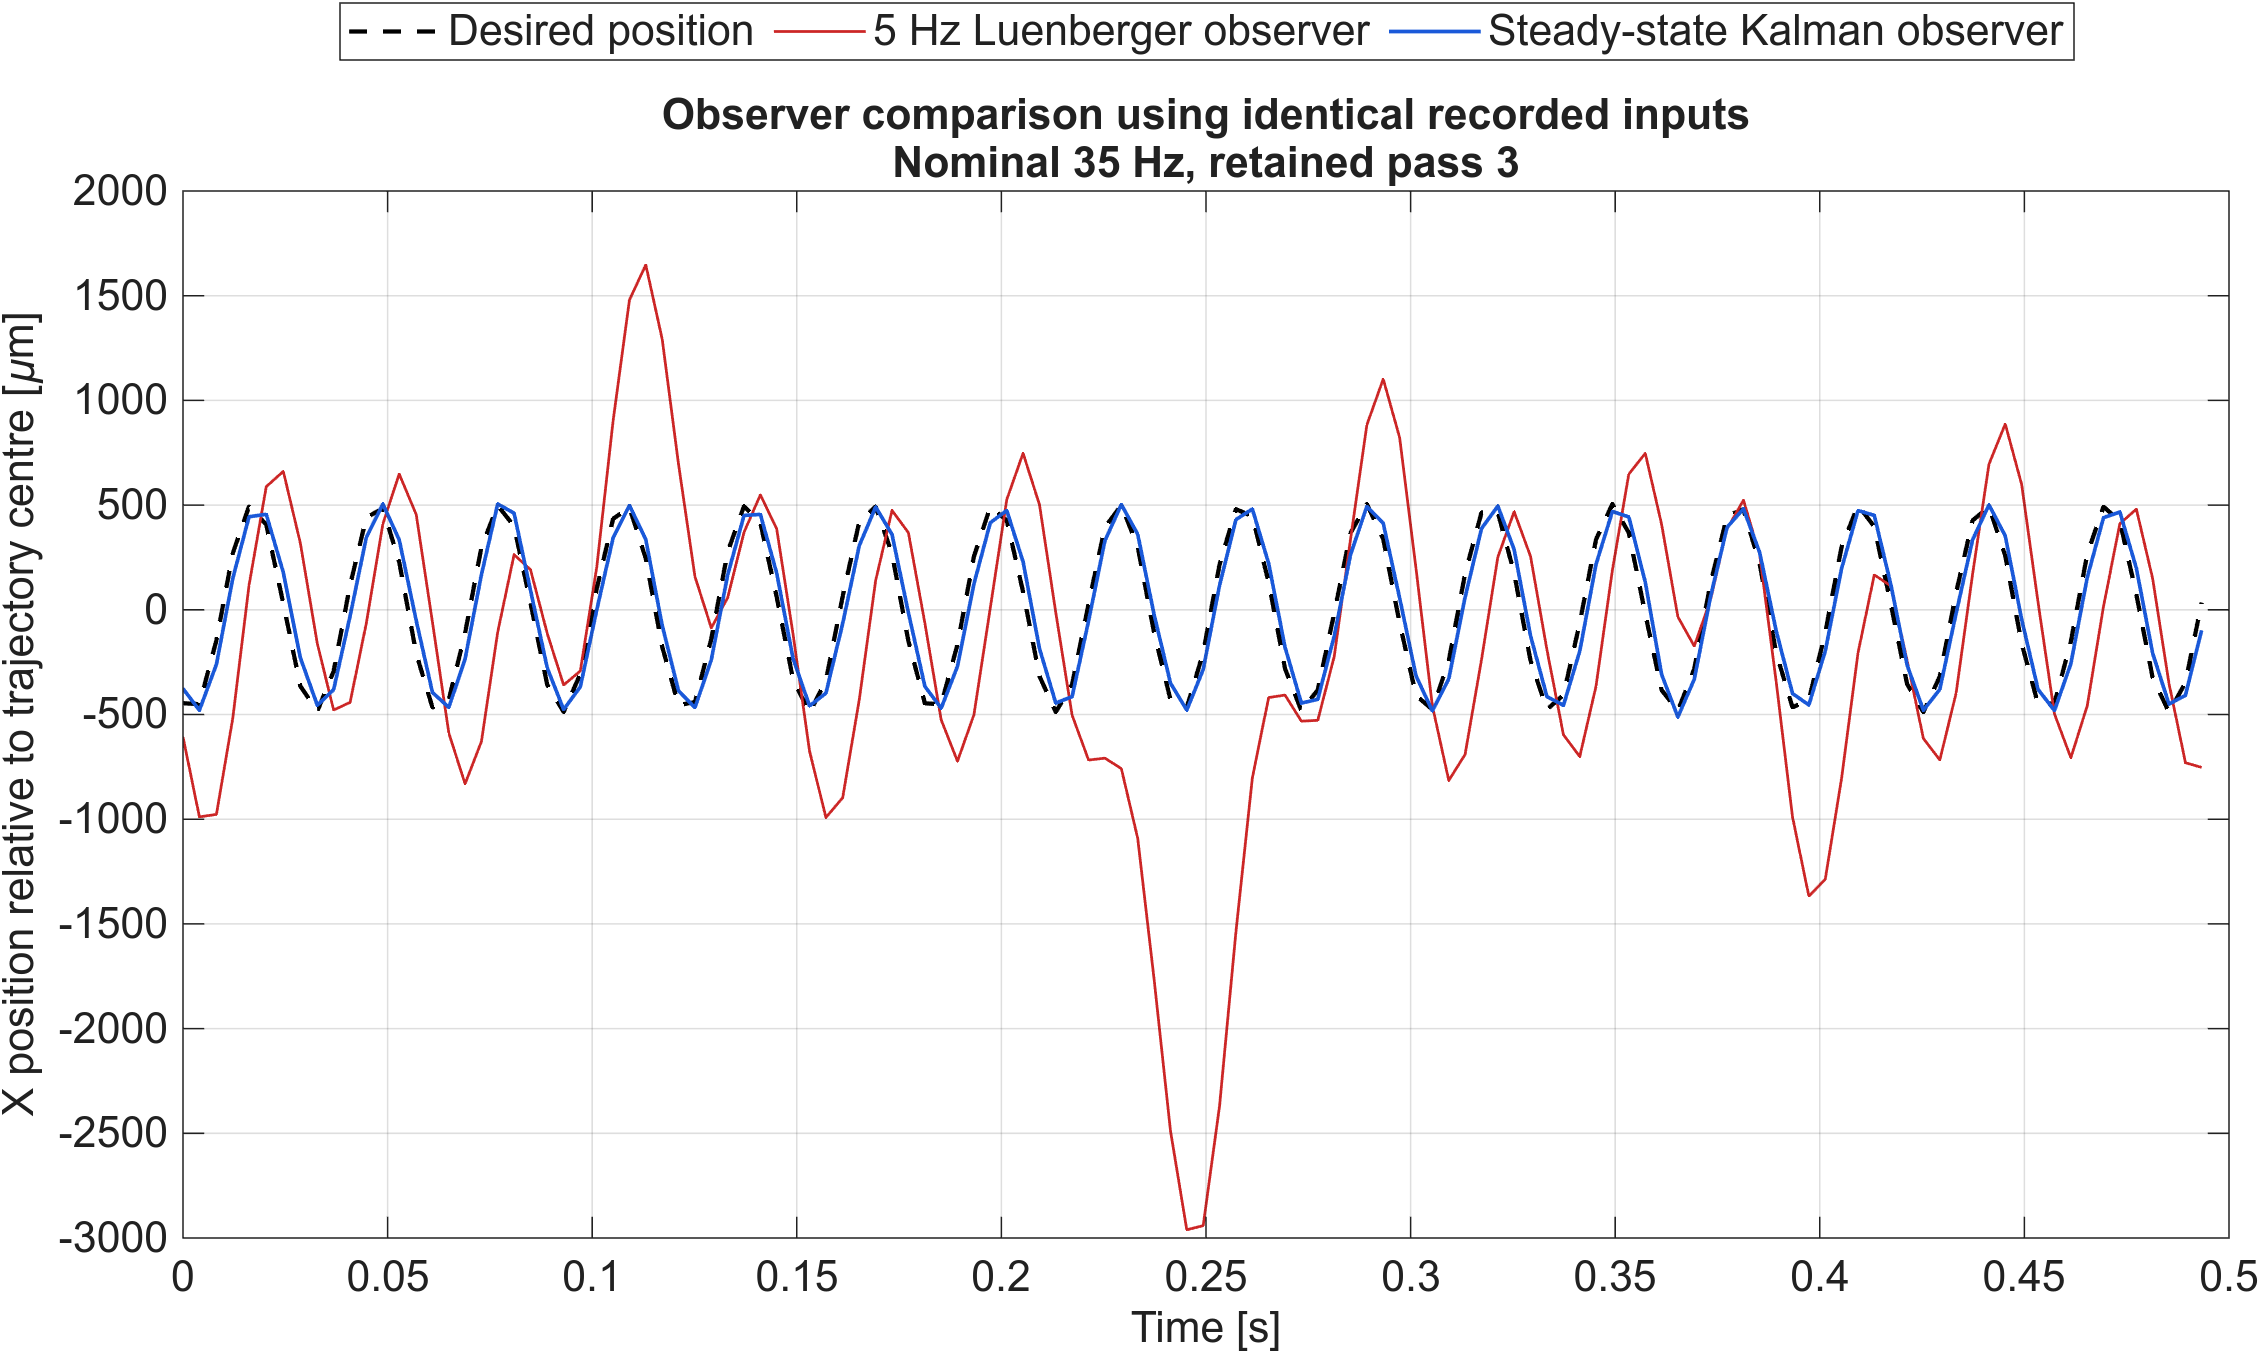

The file beside this chart, header and first rows:
time_s, desired_position_um, luenberger_position_um, kalman_position_um
0, -446.2, -607.2, -376.2
0.004003, -450.6, -988.7, -479.7
0.008167, -145.9, -977.1, -260.7
0.01217, 270.5, -517.2, 150.3
0.01613, 493.3, 116.8, 444.4
0.02035, 407.7, 588, 456
0.02451, 29.99, 661.1, 178.1
0.02868, -364.6, 318.3, -228.9
0.03283, -483.9, -161.9, -455.8
0.03681, -293.6, -478.4, -381.1
0.04084, 118.1, -442.2, -29.49
0.04481, 440.6, -63, 346.1
0.04884, 484.3, 410.2, 505.3
0.05284, 228, 648.5, 334.2
0.057, -208.8, 454.9, -51.44
0.06097, -466.4, -59.64, -395
0.06497, -428.4, -588.8, -465.8
0.06893, -112, -831.3, -234.6
0.07293, 299.1, -628.8, 167.9
0.07691, 498.3, -106, 505.6
0.08091, 399, 263.4, 461.4
0.08493, 31.77, 191.2, 92.48
0.08902, -358.1, -113.1, -277.7
0.09302, -487.4, -359.1, -476.4
0.0971, -306.4, -292, -367.7
0.1011, 101.3, 204.2, -0.301
0.1051, 434.5, 902.4, 343.7
0.1091, 488.7, 1480, 498.6
0.1131, 244.8, 1647, 335.9
0.1171, -175.5, 1294, -74.46
0.1211, -455.8, 695.6, -387.1
0.1251, -440.4, 158.6, -467.1
0.1291, -138.4, -86.45, -238.6
0.1331, 277.1, 58.14, 166.2
0.1371, 494.8, 370.2, 450.8
0.1411, 414.6, 549.1, 455.6
0.1451, 61.81, 386.5, 175.3
0.1491, -333.4, -116.7, -232.7
0.1531, -491.6, -674.8, -458.9
0.1571, -338.2, -991.8, -398.1
0.1612, 64.88, -897.4, -65.49
0.1653, 420.1, -429.1, 306.4
0.1693, 493.3, 140.1, 491.2
0.1733, 267.3, 474.7, 359.7
0.1773, -149.5, 368.3, -13.71
0.1813, -446.5, -64.63, -366.2
0.1853, -451.2, -525.5, -469.7
0.1893, -165.6, -723.1, -269.7
0.1933, 255, -501, 124
0.1973, 491.1, 7.74, 415.7
0.2013, 427.1, 526, 474.2
0.2053, 86.31, 747.8, 229.8
0.2093, -317.3, 501.9, -185.2
0.2133, -488, -13.34, -445.3
0.2173, -356.8, -503, -414.9
0.2213, 28.21, -717.5, -52.64
0.2253, 394.2, -708.5, 329.3
0.2293, 499, -758.1, 502.7
0.2333, 301.8, -1091, 361
0.2373, -109.6, -1764, -22.99
... 64 more rows
